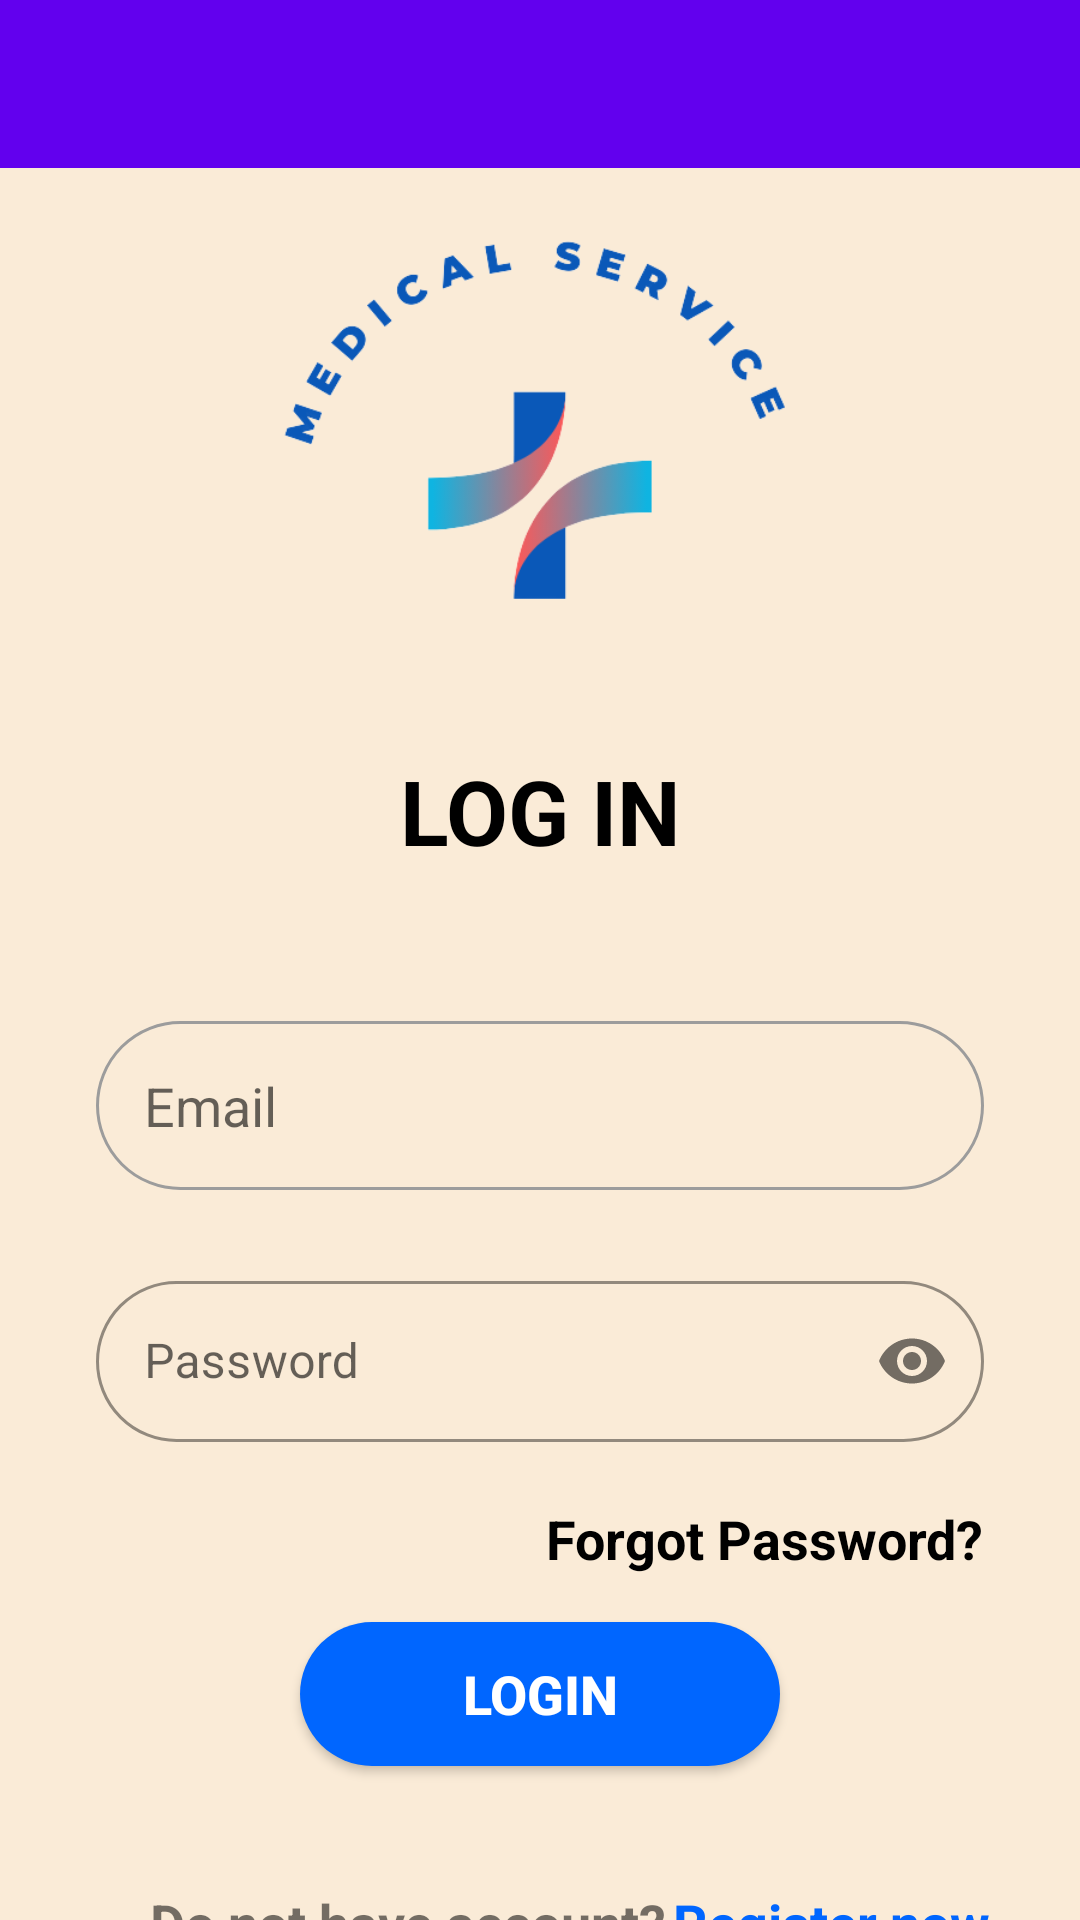

This screen was rendered from an Android layout file. Write that file and the resources it references.
<!-- AndroidManifest.xml: activity theme Theme.Mobileapp.NoActionBar -->
<!-- res/layout/activity_login.xml -->
<?xml version="1.0" encoding="utf-8"?>
<androidx.constraintlayout.widget.ConstraintLayout xmlns:android="http://schemas.android.com/apk/res/android"
    xmlns:app="http://schemas.android.com/apk/res-auto"
    xmlns:tools="http://schemas.android.com/tools"
    android:layout_width="match_parent"
    android:layout_height="match_parent"
    android:background="@color/back_user"
    tools:context=".activity.LoginActivity">

    <com.google.android.material.appbar.AppBarLayout
        android:id="@+id/appBarLayout"
        android:layout_width="match_parent"
        android:layout_height="wrap_content"
        android:theme="@style/Theme.Mobileapp.AppBarOverlay"
        tools:ignore="MissingConstraints">

        <androidx.appcompat.widget.Toolbar
            android:id="@+id/toolbar"
            android:layout_width="match_parent"
            android:layout_height="?attr/actionBarSize"
            android:background="?attr/colorPrimary"
            app:popupTheme="@style/Theme.Mobileapp.PopupOverlay" />

    </com.google.android.material.appbar.AppBarLayout>

    <androidx.constraintlayout.widget.ConstraintLayout
        android:id="@+id/constraint3"
        android:layout_width="match_parent"
        android:layout_height="wrap_content"
        android:layout_marginStart="20dp"
        android:layout_marginEnd="20dp"
        android:layout_marginTop="50dp"
        android:gravity="center"
        app:layout_constraintTop_toTopOf="parent"
        app:layout_constraintVertical_bias="0.194"
        tools:layout_editor_absoluteX="0dp"
        app:layout_constraintTop_toBottomOf="@+id/appBarLayout">

        <ImageView
            android:id="@+id/imageView1"
            android:layout_width="match_parent"
            android:layout_height="200dp"
            android:src="@drawable/logo_app"
            android:gravity="center"
            app:layout_constraintStart_toStartOf="parent"
            app:layout_constraintTop_toTopOf="parent" />

        <TextView
            android:id="@+id/textV2"
            android:layout_width="match_parent"
            android:layout_height="wrap_content"
            android:text="LOG IN"
            android:textColor="@color/black"
            android:textStyle="bold"
            android:textSize="30sp"
            android:gravity="center"
            android:layout_marginTop="0dp"
            app:layout_constraintBottom_toBottomOf="parent"
            app:layout_constraintStart_toStartOf="parent"
            app:layout_constraintTop_toBottomOf="@id/imageView1" />

    </androidx.constraintlayout.widget.ConstraintLayout>

    <EditText
        android:id="@+id/inputUsername"
        android:layout_width="0dp"
        android:layout_height="wrap_content"
        android:layout_marginStart="32dp"
        android:layout_marginEnd="32dp"
        android:background="@drawable/round_border"
        android:drawablePadding="16dp"
        android:hint="Email"
        android:inputType="text"
        android:padding="16dp"
        android:text=""
        android:layout_marginTop="50dp"
        app:layout_constraintEnd_toEndOf="parent"
        app:layout_constraintStart_toStartOf="parent"
        app:layout_constraintTop_toBottomOf="@+id/constraint3" />

    <com.google.android.material.textfield.TextInputLayout
        style="@style/Widget.MaterialComponents.TextInputLayout.OutlinedBox.Dense"
        android:id="@+id/TextInputLayout1"
        android:layout_width="match_parent"
        android:layout_height="wrap_content"
        app:passwordToggleEnabled="true"
        app:boxCornerRadiusTopStart="30dp"
        app:boxCornerRadiusTopEnd="30dp"
        app:boxCornerRadiusBottomEnd="30dp"
        app:boxCornerRadiusBottomStart="30dp"
        android:layout_marginEnd="32dp"
        android:layout_marginStart="32dp"
        android:layout_marginTop="25dp"
        app:boxStrokeColor="@color/main"
        app:layout_constraintTop_toBottomOf="@+id/inputUsername"
        tools:ignore="MissingConstraints">

        <com.google.android.material.textfield.TextInputEditText
            android:id="@+id/inputPassword"
            android:layout_width="match_parent"
            android:layout_height="wrap_content"
            android:drawablePadding="16dp"
            android:text=""
            android:hint="Password"
            android:inputType="textPassword"
            android:padding="16dp"
            app:layout_constraintEnd_toEndOf="parent"
            app:layout_constraintStart_toStartOf="parent" />

    </com.google.android.material.textfield.TextInputLayout>

    <Button
        android:id="@+id/btnLogin"
        android:layout_width="0dp"
        android:layout_height="wrap_content"
        android:layout_marginStart="100dp"
        android:layout_marginTop="60dp"
        android:layout_marginEnd="100dp"
        android:background="@drawable/btn_getstart"
        android:text="Login"
        android:textColor="@android:color/white"
        android:textSize="18sp"
        android:textStyle="bold"
        app:layout_constraintEnd_toEndOf="parent"
        app:layout_constraintHorizontal_bias="1.0"
        app:layout_constraintStart_toStartOf="parent"
        app:layout_constraintTop_toBottomOf="@+id/TextInputLayout1" />

    <TextView
        android:id="@+id/forgotPassword"
        android:layout_width="wrap_content"
        android:layout_height="wrap_content"
        android:layout_marginTop="20dp"
        android:layout_marginEnd="32dp"
        android:text="Forgot Password?"
        android:textColor="@color/black"
        android:textStyle="bold"
        android:textSize="18sp"
        app:layout_constraintEnd_toEndOf="parent"
        app:layout_constraintHorizontal_bias="0.952"
        app:layout_constraintTop_toBottomOf="@+id/TextInputLayout1" />

    <TextView
        android:id="@+id/textAccount"
        android:layout_width="wrap_content"
        android:layout_height="wrap_content"
        android:layout_marginStart="50dp"
        android:text="Do not have account?"
        android:textSize="18sp"
        android:textStyle="bold"
        app:layout_constraintStart_toStartOf="parent"
        app:layout_constraintTop_toBottomOf="@id/btnLogin"
        android:layout_marginTop="40dp"/>

    <TextView
        android:id="@+id/newAccount"
        android:layout_width="wrap_content"
        android:layout_height="wrap_content"
        android:layout_marginEnd="100dp"
        android:layout_marginStart="2dp"
        android:text="Register now"
        android:textSize="18sp"
        android:textStyle="bold"
        android:textColor="@color/main"
        app:layout_constraintStart_toEndOf="@id/textAccount"
        app:layout_constraintTop_toBottomOf="@id/btnLogin"
        android:layout_marginTop="40dp"/>

</androidx.constraintlayout.widget.ConstraintLayout>
<!-- resources referenced by this layout -->
<resources>
  <color name="back_user">#FAEBD7</color>
  <color name="black">#FF000000</color>
  <color name="main">#0066FF</color>
  <!-- drawable btn_getstart (drawable) -->
  <?xml version="1.0" encoding="utf-8"?>
  <selector xmlns:android="http://schemas.android.com/apk/res/android">
  <item>
      <shape>
          <solid android:color="@color/main"/>
          <corners android:radius="100dp"/>
      </shape>
  </item>
  </selector>
  <!-- drawable logo_app: png bitmap (drawable, 28997 bytes) -->
  <!-- drawable round_border (drawable) -->
  <?xml version="1.0" encoding="utf-8"?>
  <shape android:shape="rectangle" xmlns:android="http://schemas.android.com/apk/res/android">
      <stroke android:color="#9C9C9C"
          android:width="1dp"/>
      <corners android:radius="50dp"/>
  </shape>
  <style name="Theme.Mobileapp.AppBarOverlay" parent="ThemeOverlay.AppCompat.Dark.ActionBar" />
  <style name="Theme.Mobileapp.PopupOverlay" parent="ThemeOverlay.AppCompat.Light" />
  <style name="Theme.Mobileapp.NoActionBar">
          <item name="windowActionBar">false</item>
          <item name="windowNoTitle">true</item>
      </style>
</resources>
